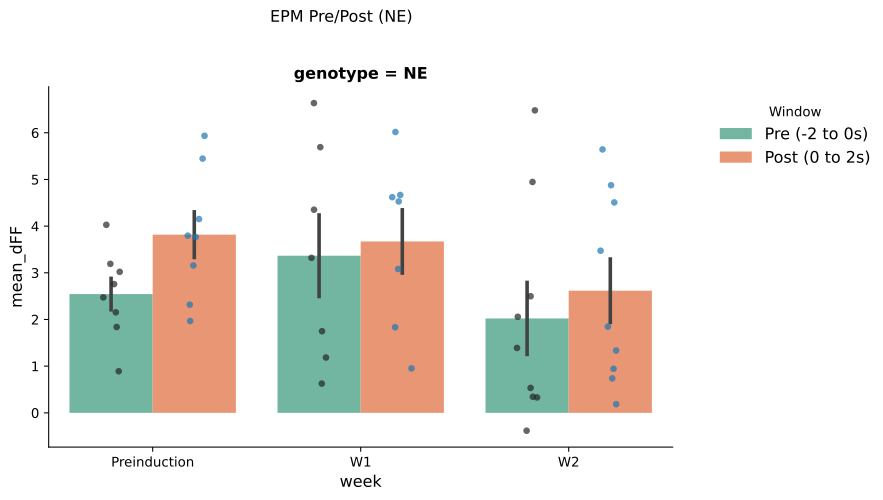

The file beside this chart, header and first rows:
mouse_id, genotype, week, window, mean_dFF
584, NE, Preinduction, Pre (-2 to 0s), 3.192
450, NE, Preinduction, Pre (-2 to 0s), 2.758
597, NE, Preinduction, Pre (-2 to 0s), 3.021
376, NE, Preinduction, Pre (-2 to 0s), 2.473
372, NE, Preinduction, Pre (-2 to 0s), 2.154
423, NE, Preinduction, Pre (-2 to 0s), 1.839
459, NE, Preinduction, Pre (-2 to 0s), 4.028
398, NE, Preinduction, Pre (-2 to 0s), 0.8913
376, NE, W1, Pre (-2 to 0s), 0.627
372, NE, W1, Pre (-2 to 0s), 4.352
423, NE, W1, Pre (-2 to 0s), 1.185
450, NE, W1, Pre (-2 to 0s), 6.635
597, NE, W1, Pre (-2 to 0s), 5.692
459, NE, W1, Pre (-2 to 0s), 1.749
398, NE, W1, Pre (-2 to 0s), 3.32
459, NE, W2, Pre (-2 to 0s), 2.498
398, NE, W2, Pre (-2 to 0s), 2.058
400, NE, W2, Pre (-2 to 0s), 4.946
376, NE, W2, Pre (-2 to 0s), 0.3302
372, NE, W2, Pre (-2 to 0s), 0.5335
423, NE, W2, Pre (-2 to 0s), -0.3829
584, NE, W2, Pre (-2 to 0s), 6.479
597, NE, W2, Pre (-2 to 0s), 0.3446
450, NE, W2, Pre (-2 to 0s), 1.39
584, NE, Preinduction, Post (0 to 2s), 5.935
450, NE, Preinduction, Post (0 to 2s), 3.767
597, NE, Preinduction, Post (0 to 2s), 4.151
376, NE, Preinduction, Post (0 to 2s), 3.157
372, NE, Preinduction, Post (0 to 2s), 3.797
423, NE, Preinduction, Post (0 to 2s), 2.317
459, NE, Preinduction, Post (0 to 2s), 5.446
398, NE, Preinduction, Post (0 to 2s), 1.968
376, NE, W1, Post (0 to 2s), 0.9525
372, NE, W1, Post (0 to 2s), 4.62
423, NE, W1, Post (0 to 2s), 1.834
450, NE, W1, Post (0 to 2s), 6.017
597, NE, W1, Post (0 to 2s), 4.667
459, NE, W1, Post (0 to 2s), 3.082
398, NE, W1, Post (0 to 2s), 4.528
459, NE, W2, Post (0 to 2s), 3.473
398, NE, W2, Post (0 to 2s), 4.508
400, NE, W2, Post (0 to 2s), 4.877
376, NE, W2, Post (0 to 2s), 0.1856
372, NE, W2, Post (0 to 2s), 1.336
423, NE, W2, Post (0 to 2s), 0.9437
584, NE, W2, Post (0 to 2s), 5.643
597, NE, W2, Post (0 to 2s), 0.7382
450, NE, W2, Post (0 to 2s), 1.847
